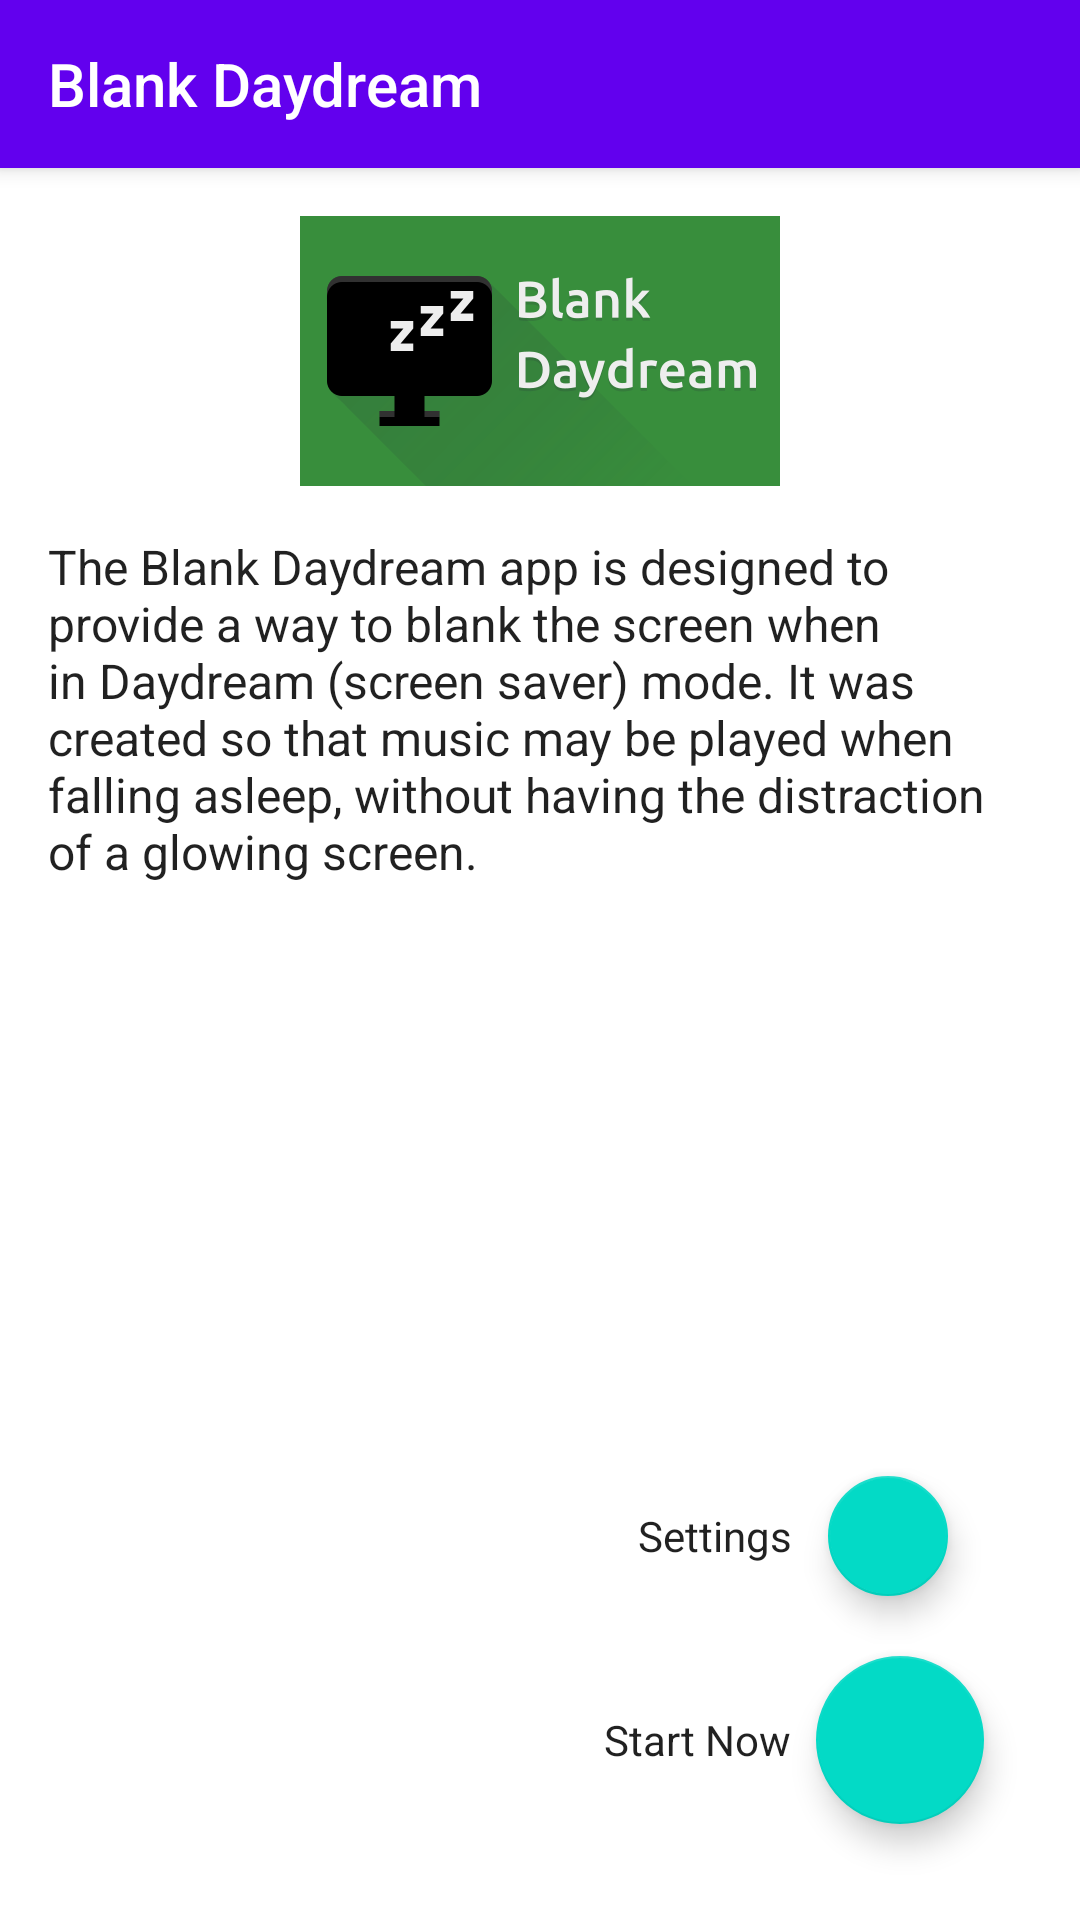

Write the Android layout XML for this screen, with the resource values it uses.
<!-- AndroidManifest.xml: fallback theme Theme.MaterialComponents.DayNight.NoActionBar -->
<!-- res/layout/mobile_activity_settings.xml -->
<?xml version="1.0" encoding="utf-8"?>
<android.support.design.widget.CoordinatorLayout xmlns:android="http://schemas.android.com/apk/res/android"
    xmlns:app="http://schemas.android.com/apk/res-auto"
    xmlns:tools="http://schemas.android.com/tools"
    android:layout_width="match_parent"
    android:layout_height="match_parent"
    android:fitsSystemWindows="true"
    tools:context=".MobileBlankDreamSettingsActivity">

    <android.support.design.widget.AppBarLayout
        android:layout_width="match_parent"
        android:layout_height="wrap_content"
        android:theme="@style/AppThemeMobile.AppBarOverlay">

        <android.support.v7.widget.Toolbar
            android:id="@+id/toolbar"
            android:layout_width="match_parent"
            android:layout_height="?attr/actionBarSize"
            android:background="?attr/colorPrimary"
            app:popupTheme="@style/AppThemeMobile.PopupOverlay"
            app:title="@string/app_name"
            app:titleTextAppearance="@style/ToolbarText" />

    </android.support.design.widget.AppBarLayout>

    <RelativeLayout
        android:layout_width="match_parent"
        android:layout_height="match_parent"
        android:layout_marginBottom="@dimen/activity_vertical_margin"
        android:layout_marginEnd="@dimen/activity_horizontal_margin"
        android:layout_marginStart="@dimen/activity_horizontal_margin"
        android:layout_marginTop="@dimen/activity_vertical_margin"
        app:layout_behavior="@string/appbar_scrolling_view_behavior">

        <ImageView
            android:id="@+id/logo"
            android:layout_width="wrap_content"
            android:layout_height="wrap_content"
            android:layout_centerHorizontal="true"
            android:contentDescription="@null"
            android:src="@drawable/banner" />

        <TextView
            style="@style/TextAppearance.AppCompat.Subhead"
            android:layout_width="match_parent"
            android:layout_height="wrap_content"
            android:layout_below="@id/logo"
            android:layout_marginBottom="@dimen/internal_margin"
            android:layout_marginTop="@dimen/internal_margin"
            android:text="@string/app_description" />

    </RelativeLayout>

    <RelativeLayout
        android:layout_width="wrap_content"
        android:layout_height="wrap_content"
        android:clipChildren="false"
        android:clipToPadding="false"
        android:padding="@dimen/fab_margin">

        <android.support.design.widget.FloatingActionButton
            android:id="@+id/fab"
            android:layout_width="wrap_content"
            android:layout_height="wrap_content"
            android:layout_alignParentBottom="true"
            android:layout_alignParentEnd="true"
            app:fabSize="normal"
            app:srcCompat="@drawable/ic_plus_black_24dp" />

        <TextView
            android:id="@+id/fabtext"
            style="@style/FabText"
            android:layout_width="wrap_content"
            android:layout_height="wrap_content"
            android:layout_alignBottom="@id/fab"
            android:layout_alignTop="@id/fab"
            android:layout_marginEnd="@dimen/fab_mini_margin"
            android:layout_toStartOf="@id/fab"
            android:text="@string/dream_now" />

        <android.support.design.widget.FloatingActionButton
            android:id="@+id/fab2"
            android:layout_width="wrap_content"
            android:layout_height="wrap_content"
            android:layout_above="@id/fab"
            android:layout_alignParentEnd="true"
            android:layout_marginBottom="@dimen/internal_margin"
            android:layout_marginEnd="@dimen/fab_mini_margin"
            app:fabSize="mini"
            app:srcCompat="@drawable/ic_settings_black_24dp" />

        <TextView
            android:id="@+id/fab2text"
            style="@style/FabText"
            android:layout_width="wrap_content"
            android:layout_height="wrap_content"
            android:layout_alignBottom="@id/fab2"
            android:layout_alignTop="@id/fab2"
            android:layout_marginEnd="@dimen/fab_mini_margin"
            android:layout_toStartOf="@id/fab2"
            android:text="@string/button_settings" />

    </RelativeLayout>

</android.support.design.widget.CoordinatorLayout>
<!-- resources referenced by this layout -->
<resources>
  <dimen name="activity_horizontal_margin">16dp</dimen>
  <dimen name="activity_vertical_margin">16dp</dimen>
  <dimen name="fab_margin">32dp</dimen>
  <dimen name="fab_mini_margin">8dp</dimen>
  <dimen name="internal_margin">16dp</dimen>
  <!-- drawable banner: png bitmap (drawable-hdpi, 8778 bytes) -->
  <string name="app_description">The Blank Daydream app is designed to provide a way
          to blank the screen when in Daydream (screen saver) mode. It was created so
          that music may be played when falling asleep, without having the distraction
          of a glowing screen.</string>
  <string name="app_name">Blank Daydream</string>
  <string name="button_settings">Settings</string>
  <string name="dream_now">Start Now</string>
  <style name="AppThemeMobile.AppBarOverlay" parent="ThemeOverlay.AppCompat.Dark.ActionBar" />
  <style name="AppThemeMobile.PopupOverlay" parent="ThemeOverlay.AppCompat.Light" />
  <style name="FabText" parent="TextAppearance.AppCompat.Body1">
          <item name="android:gravity">center_vertical</item>
      </style>
  <style name="ToolbarText" parent="TextAppearance.AppCompat.Widget.ActionBar.Title">
          <item name="android:textColor">@color/md_primary_text_dark</item>
      </style>
</resources>
